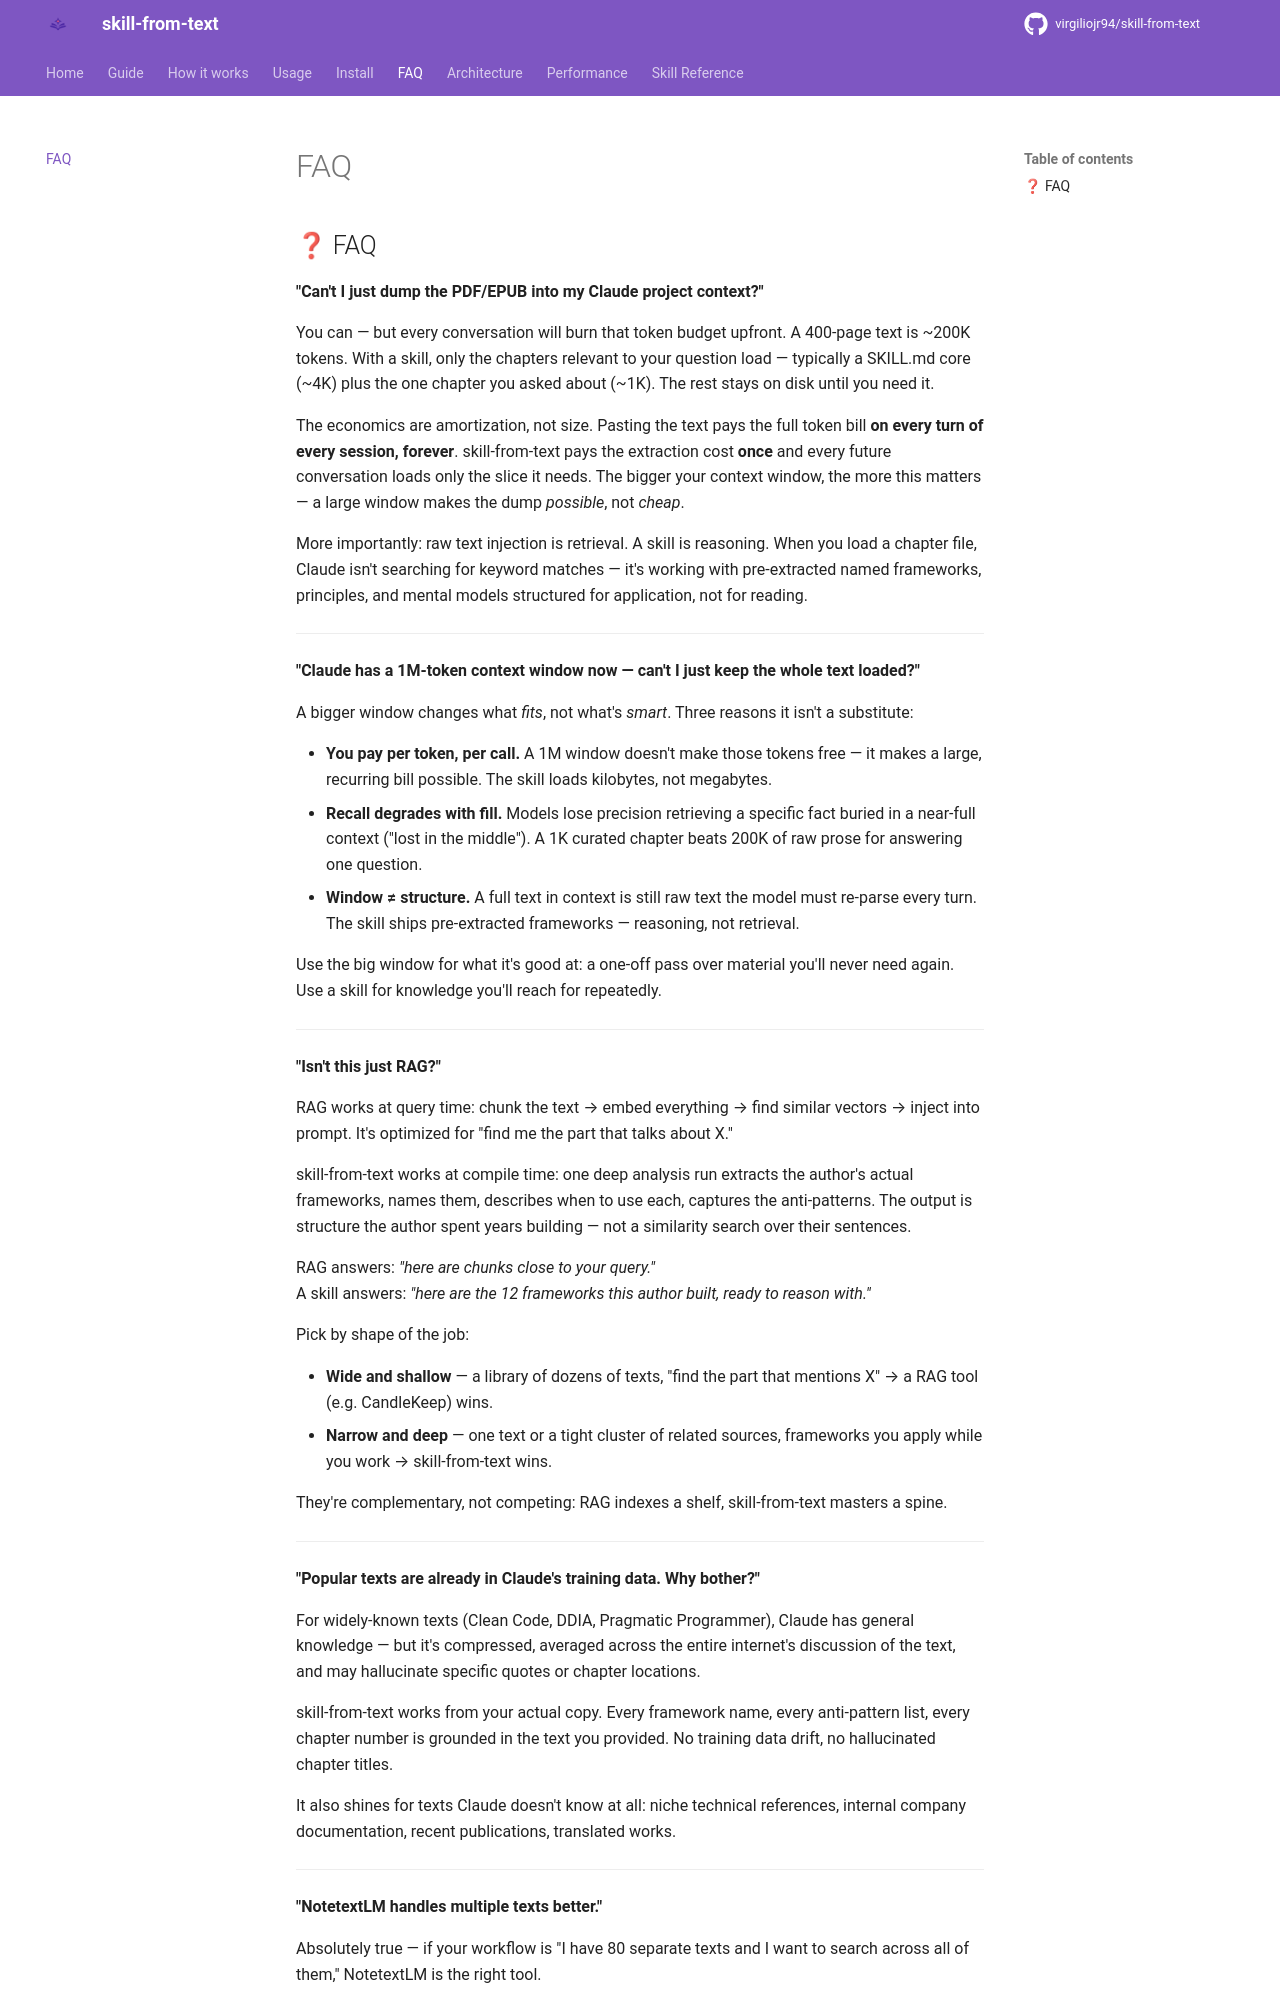

repository: Yesh2344/skill-from-text · page: FAQ/index.html · generator: mkdocs

## ❓ FAQ

**"Can't I just dump the PDF/EPUB into my Claude project context?"**

You can — but every conversation will burn that token budget upfront. A 400-page text is ~200K tokens. With a skill, only the chapters relevant to your question load — typically a SKILL.md core (~4K) plus the one chapter you asked about (~1K). The rest stays on disk until you need it.

The economics are amortization, not size. Pasting the text pays the full token bill **on every turn of every session, forever**. skill-from-text pays the extraction cost **once** and every future conversation loads only the slice it needs. The bigger your context window, the more this matters — a large window makes the dump *possible*, not *cheap*.

More importantly: raw text injection is retrieval. A skill is reasoning. When you load a chapter file, Claude isn't searching for keyword matches — it's working with pre-extracted named frameworks, principles, and mental models structured for application, not for reading.

---

**"Claude has a 1M-token context window now — can't I just keep the whole text loaded?"**

A bigger window changes what *fits*, not what's *smart*. Three reasons it isn't a substitute:

- **You pay per token, per call.** A 1M window doesn't make those tokens free — it makes a large, recurring bill possible. The skill loads kilobytes, not megabytes.
- **Recall degrades with fill.** Models lose precision retrieving a specific fact buried in a near-full context ("lost in the middle"). A 1K curated chapter beats 200K of raw prose for answering one question.
- **Window ≠ structure.** A full text in context is still raw text the model must re-parse every turn. The skill ships pre-extracted frameworks — reasoning, not retrieval.

Use the big window for what it's good at: a one-off pass over material you'll never need again. Use a skill for knowledge you'll reach for repeatedly.

---

**"Isn't this just RAG?"**

RAG works at query time: chunk the text → embed everything → find similar vectors → inject into prompt. It's optimized for "find me the part that talks about X."

skill-from-text works at compile time: one deep analysis run extracts the author's actual frameworks, names them, describes when to use each, captures the anti-patterns. The output is structure the author spent years building — not a similarity search over their sentences.

RAG answers: *"here are chunks close to your query."*  
A skill answers: *"here are the 12 frameworks this author built, ready to reason with."*

Pick by shape of the job:

- **Wide and shallow** — a library of dozens of texts, "find the part that mentions X" → a RAG tool (e.g. CandleKeep) wins.
- **Narrow and deep** — one text or a tight cluster of related sources, frameworks you apply while you work → skill-from-text wins.

They're complementary, not competing: RAG indexes a shelf, skill-from-text masters a spine.

---

**"Popular texts are already in Claude's training data. Why bother?"**

For widely-known texts (Clean Code, DDIA, Pragmatic Programmer), Claude has general knowledge — but it's compressed, averaged across the entire internet's discussion of the text, and may hallucinate specific quotes or chapter locations.

skill-from-text works from your actual copy. Every framework name, every anti-pattern list, every chapter number is grounded in the text you provided. No training data drift, no hallucinated chapter titles.
